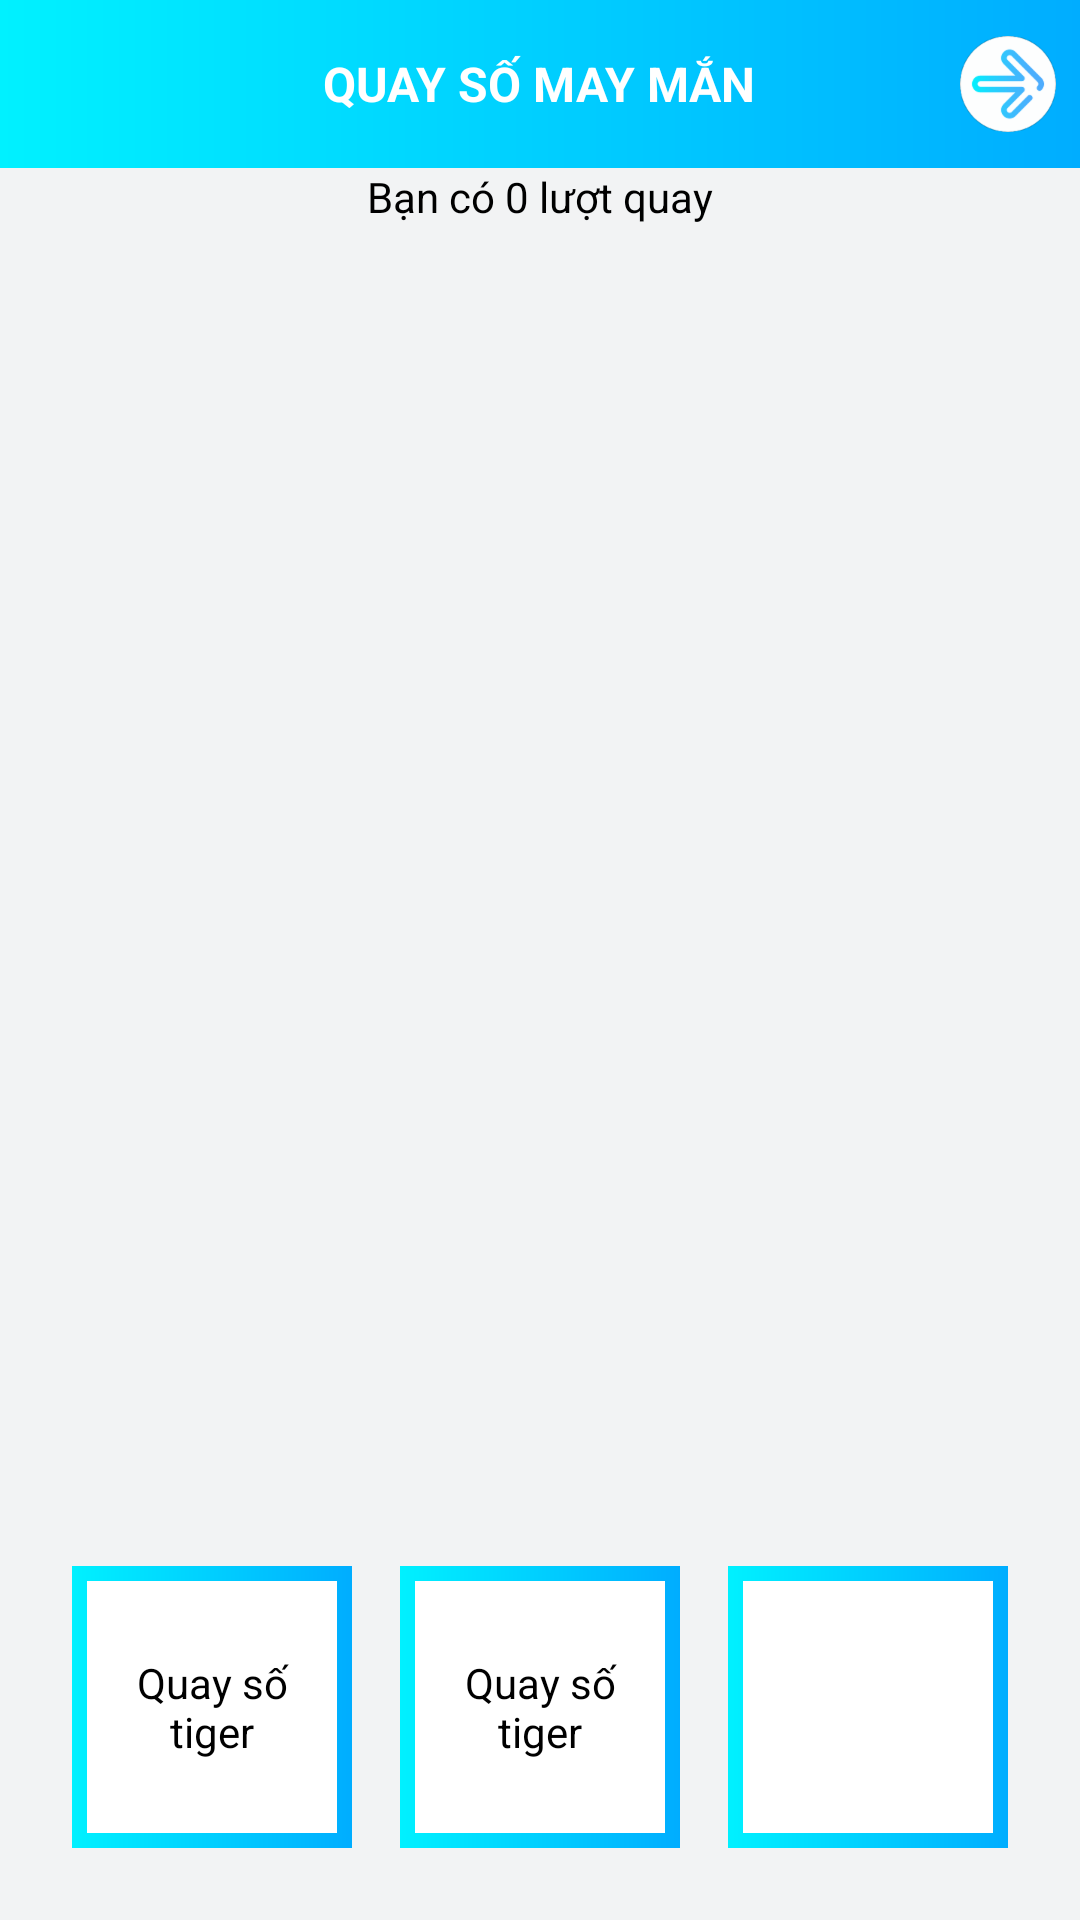

Layout XML and referenced resources for this Android screen:
<!-- AndroidManifest.xml: application theme AppTheme -->
<!-- res/layout/fragment_rotation_mega.xml -->
<?xml version="1.0" encoding="utf-8"?>
<LinearLayout xmlns:android="http://schemas.android.com/apk/res/android"
    xmlns:app="http://schemas.android.com/apk/res-auto"
    xmlns:tools="http://schemas.android.com/tools"
    android:id="@+id/ll_root"
    android:layout_width="match_parent"
    android:layout_height="match_parent"
    android:background="#F2F3F4"
    android:orientation="vertical">

    <android.support.v7.widget.Toolbar
        android:layout_width="match_parent"
        android:layout_height="?android:actionBarSize"
        android:background="@drawable/bg_dashboard"
        android:orientation="horizontal"
        app:contentInsetEnd="0dp"
        app:contentInsetLeft="0dp"
        app:contentInsetRight="0dp"
        app:contentInsetStart="0dp">


        <RelativeLayout
            android:layout_width="match_parent"
            android:layout_height="match_parent"
            android:orientation="horizontal">


            <TextView
                android:id="@+id/tv_title"
                android:layout_width="wrap_content"
                android:layout_height="wrap_content"
                android:layout_centerInParent="true"
                android:text="@string/text_dial_lucky"
                android:textAllCaps="true"
                android:textColor="@color/white"
                android:textSize="@dimen/text_16sp"
                android:textStyle="bold" />

            <ImageView
                android:id="@+id/ib_next"
                android:layout_width="wrap_content"
                android:layout_height="wrap_content"
                android:layout_alignParentRight="true"
                android:layout_centerVertical="true"
                android:layout_marginEnd="@dimen/distance_8dp"
                android:background="?selectableItemBackgroundBorderless"
                android:src="@drawable/ic_next" />


        </RelativeLayout>
    </android.support.v7.widget.Toolbar>


    <LinearLayout
        android:id="@+id/rl_rotation"
        android:layout_width="match_parent"
        android:layout_height="wrap_content"
        android:layout_weight="1"
        android:orientation="vertical">

        <TextView
            android:id="@+id/tv_count"
            android:layout_width="wrap_content"
            android:layout_height="wrap_content"
            android:text="Bạn có 0 lượt quay"
            android:textColor="@color/black"
            android:layout_gravity="center"
            android:textSize="@dimen/text_14sp" />

        <RelativeLayout
            android:layout_width="match_parent"
            android:layout_weight="4"
            android:layout_height="0dp">


            <com.demo.sp19.util.RotationView
                android:id="@+id/rv_dial"
                android:layout_width="wrap_content"
                android:layout_height="wrap_content"
                android:rotation="-90"
                android:visibility="gone" />

            <ImageView
                android:id="@+id/iv_dial"
                android:layout_width="wrap_content"
                android:layout_height="wrap_content"
                android:rotation="-90" />

            <RelativeLayout
                android:layout_width="match_parent"
                android:layout_height="match_parent">

                <RelativeLayout
                    android:id="@+id/rl_vongxoay"
                    android:layout_width="wrap_content"
                    android:layout_height="wrap_content"
                    android:layout_centerInParent="true">

                    <ImageView
                        android:id="@+id/iv_button"
                        android:layout_width="wrap_content"
                        android:layout_height="wrap_content" />

                </RelativeLayout>

                <ImageView
                    android:id="@+id/iv_arrow"
                    android:layout_width="wrap_content"
                    android:layout_height="wrap_content"
                    android:layout_centerHorizontal="true"
                    android:rotation="-90" />
            </RelativeLayout>

            <RelativeLayout
                android:layout_width="wrap_content"
                android:layout_height="wrap_content"
                android:layout_alignParentBottom="true">

                <TextView
                    android:id="@+id/textView1"
                    android:layout_width="wrap_content"
                    android:layout_height="wrap_content"
                    android:padding="20dp"
                    android:text="Quay thử"
                    android:textAppearance="?android:attr/textAppearanceLarge"
                    android:textColor="#00FFFFFF" />
            </RelativeLayout>

        </RelativeLayout>

        <LinearLayout
            android:id="@+id/ll_content"
            android:layout_width="match_parent"
            android:layout_height="0dp"
            android:layout_alignParentBottom="true"
            android:layout_marginLeft="@dimen/distance_16dp"
            android:layout_weight="1"
            android:layout_marginRight="@dimen/distance_16dp"
            android:layout_marginBottom="@dimen/distance_16dp"
            android:orientation="horizontal">

            <LinearLayout
                android:layout_width="0dp"
                android:layout_height="match_parent"
                android:layout_margin="@dimen/distance_8dp"

                android:layout_weight="1"
                android:background="@drawable/bg_dashboard">

                <TextView
                    android:id="@+id/tv_customer_name"
                    android:layout_width="match_parent"
                    android:layout_height="match_parent"
                    android:layout_margin="@dimen/distance_5dp"
                    android:background="@color/whiteThree"
                    android:gravity="center"
                    android:lines="3"
                    android:padding="@dimen/distance_8dp"
                    android:text="Quay số tiger"
                    android:textColor="@color/black"
                    android:textSize="@dimen/text_14sp" />
            </LinearLayout>

            <LinearLayout
                android:layout_width="0dp"
                android:layout_height="match_parent"
                android:layout_margin="@dimen/distance_8dp"
                android:layout_weight="1"
                android:background="@drawable/bg_dashboard"
                android:orientation="vertical">

                <TextView
                    android:id="@+id/tv_customer_phone"
                    android:layout_width="match_parent"
                    android:layout_height="match_parent"
                    android:layout_margin="@dimen/distance_5dp"
                    android:background="@color/whiteThree"
                    android:gravity="center"
                    android:lines="3"
                    android:padding="@dimen/distance_8dp"
                    android:text="Quay số tiger"
                    android:textColor="@color/black"
                    android:textSize="@dimen/text_14sp" />
            </LinearLayout>

            <LinearLayout
                android:layout_width="0dp"
                android:layout_height="match_parent"
                android:layout_margin="@dimen/distance_8dp"
                android:layout_weight="1"
                android:background="@drawable/bg_dashboard">

                <TextView
                    android:id="@+id/tv_gift"
                    android:layout_width="match_parent"
                    android:layout_height="match_parent"
                    android:layout_margin="@dimen/distance_5dp"
                    android:background="@color/whiteThree"
                    android:gravity="center"
                    android:lines="3"
                    android:padding="@dimen/distance_8dp"
                    android:textColor="@color/black"
                    android:textSize="@dimen/text_14sp" />
            </LinearLayout>
        </LinearLayout>

    </LinearLayout>

    <RelativeLayout
        android:id="@+id/rl_choose_gift"
        android:layout_width="match_parent"
        android:layout_height="match_parent"
        android:layout_weight="1"
        android:gravity="center"
        android:orientation="vertical"
        android:visibility="gone"
        android:padding="@dimen/distance_8dp">

        <ScrollView
            android:layout_width="match_parent"
            android:layout_height="match_parent">

            <LinearLayout
                android:id="@+id/ll_gift"
                android:layout_width="match_parent"
                android:layout_height="match_parent"
                android:orientation="vertical"></LinearLayout>
        </ScrollView>

    </RelativeLayout>


</LinearLayout>
<!-- resources referenced by this layout -->
<resources>
  <color name="black">#000000</color>
  <color name="white">#ffffff</color>
  <color name="whiteThree">#ffffff</color>
  <dimen name="distance_16dp">16dp</dimen>
  <dimen name="distance_5dp">5dp</dimen>
  <dimen name="distance_8dp">8dp</dimen>
  <dimen name="text_14sp">14sp</dimen>
  <dimen name="text_16sp">16sp</dimen>
  <!-- drawable bg_dashboard (drawable) -->
  <?xml version="1.0" encoding="utf-8"?>
  <shape xmlns:android="http://schemas.android.com/apk/res/android">
  
      <gradient android:startColor="#00F1FF" android:endColor="#00ADFF"/>
  </shape>
  <!-- drawable ic_next: png bitmap (drawable-hdpi, 2378 bytes) -->
  <string name="text_dial_lucky">Quay số may mắn</string>
  <style name="AppTheme" parent="Theme.AppCompat.Light.NoActionBar">
          
          <item name="colorPrimary">@color/colorPrimary</item>
          <item name="colorPrimaryDark">@color/colorPrimaryDark</item>
          <item name="android:statusBarColor">@color/colorPrimary</item>
          <item name="colorAccent">@color/colorAccent</item>
      </style>
  <color name="colorPrimary">@color/red</color>
  <color name="colorPrimaryDark">@color/lightNavy</color>
  <color name="colorAccent">#7CBFB7</color>
  <color name="red">#ff0008</color>
  <color name="lightNavy">#1551a2</color>
</resources>
